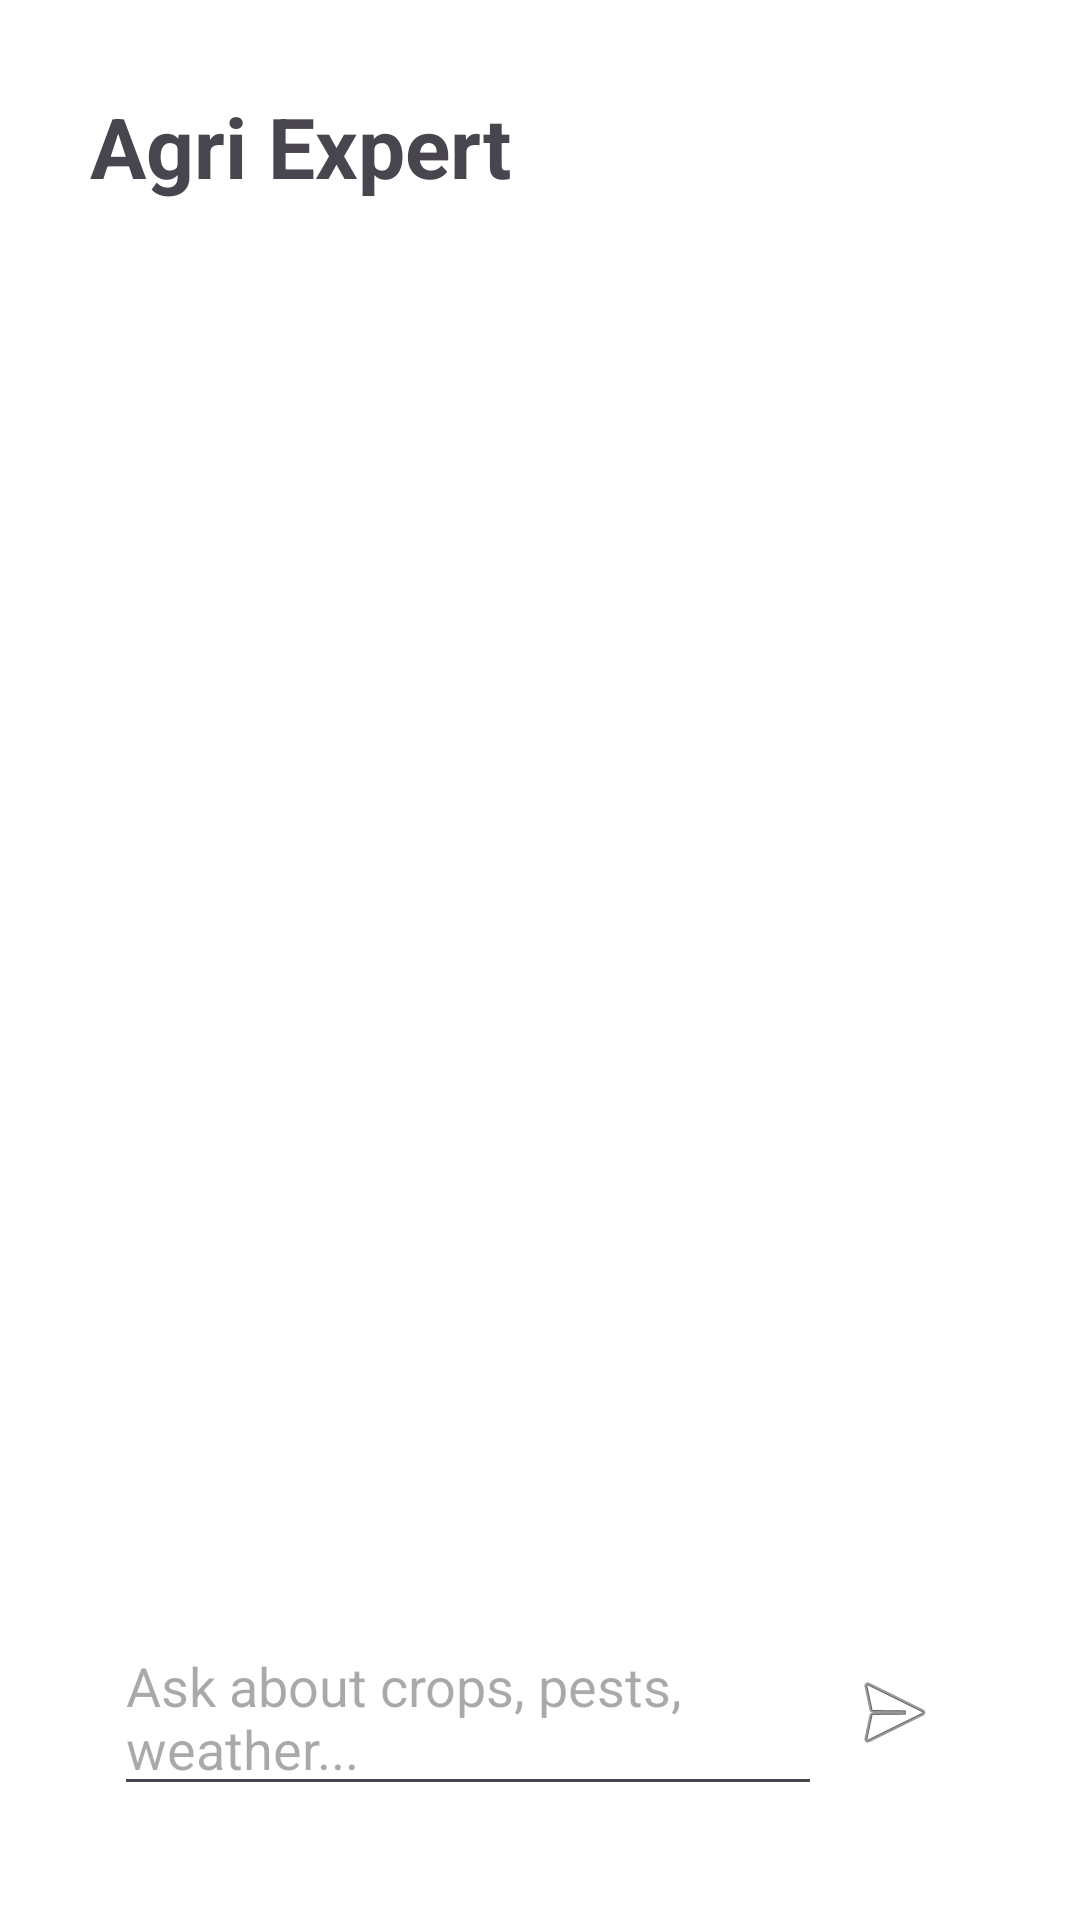

Write the Android layout XML for this screen, with the resource values it uses.
<!-- AndroidManifest.xml: application theme Theme.CropAdvisorAI -->
<!-- res/layout/fragment_agri_chat.xml -->
<?xml version="1.0" encoding="utf-8"?>
<RelativeLayout xmlns:android="http://schemas.android.com/apk/res/android"
    xmlns:app="http://schemas.android.com/apk/res-auto"
    android:id="@+id/agri_chat_root"
    android:layout_width="match_parent"
    android:layout_height="match_parent"
    android:padding="30dp"
    android:background="@color/white">

    
    <TextView
        android:id="@+id/chatHeader"
        android:layout_width="match_parent"
        android:layout_height="wrap_content"
        android:text="Agri Expert"
        android:textSize="28sp"
        android:textStyle="bold"
        android:textColor="@color/green_700"
        android:paddingBottom="8dp" />

    <TextView
        android:id="@+id/statusText"
        android:layout_width="match_parent"
        android:layout_height="wrap_content"
        android:layout_below="@id/chatHeader"
        android:visibility="gone"
        android:textColor="@android:color/holo_red_dark"
        android:textSize="12sp" />

    <androidx.recyclerview.widget.RecyclerView
        android:id="@+id/rvMessages"
        android:layout_width="match_parent"
        android:layout_height="0dp"
        android:layout_below="@id/statusText"
        android:layout_above="@+id/inputContainer"
        android:layout_alignParentStart="true"
        android:layout_marginTop="8dp" />

    
    <LinearLayout
        android:id="@+id/inputContainer"
        android:layout_width="match_parent"
        android:layout_height="wrap_content"
        android:layout_alignParentBottom="true"
        android:orientation="horizontal"
        android:padding="8dp"
        android:gravity="center_vertical">

        <EditText
            android:id="@+id/editTextPrompt"
            android:layout_width="0dp"
            android:layout_weight="1"
            android:layout_height="wrap_content"
            android:hint="Ask about crops, pests, weather..."
            android:maxLines="4"
            android:inputType="textMultiLine" />

        <ImageButton
            android:id="@+id/send_button"
            android:layout_width="48dp"
            android:layout_height="48dp"
            android:src="@android:drawable/ic_menu_send"
            android:background="?attr/selectableItemBackgroundBorderless"
            android:contentDescription="Send"
            android:padding="12dp"
            app:tint="@color/green_700" />
    </LinearLayout>

    <ProgressBar
        android:id="@+id/progressBar"
        style="?android:attr/progressBarStyleSmall"
        android:layout_width="wrap_content"
        android:layout_height="wrap_content"
        android:layout_alignParentEnd="true"
        android:layout_alignParentTop="true"
        android:visibility="gone" />

</RelativeLayout>
<!-- resources referenced by this layout -->
<resources>
  <style name="Theme.CropAdvisorAI" parent="Theme.Material3.DayNight.NoActionBar">
      </style>
  <!-- not gathered from this repository: default colours our renderer supplied (Android Studio template values) -->
  <color name="white">#FFFFFFFF</color>
</resources>
